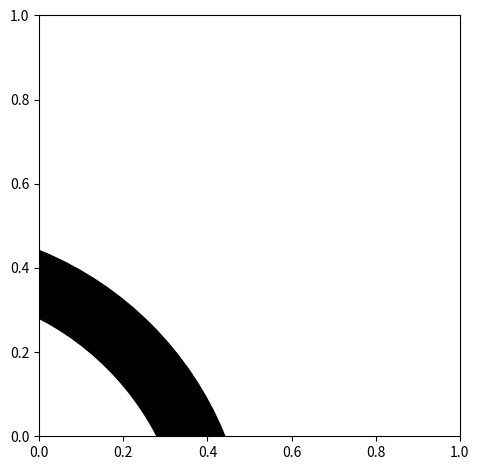

The script that saved this image:
import matplotlib.pyplot as plt

circle1 = plt.Circle((-0.3, -0.3), 0.8, color='k')
circle2 = plt.Circle((-0.3, -0.3), 0.65, color='w')
#circle3 = plt.Circle((1, 1), 0.2, color='g', clip_on=False)

fig, ax = plt.subplots() # note we must use plt.subplots, not plt.subplot
ax.set_aspect('equal')
# (or if you have an existing figure)
# fig = plt.gcf()
# ax = fig.gca()

ax.add_artist(circle1)
ax.add_artist(circle2)

plt.tight_layout()
plt.show()